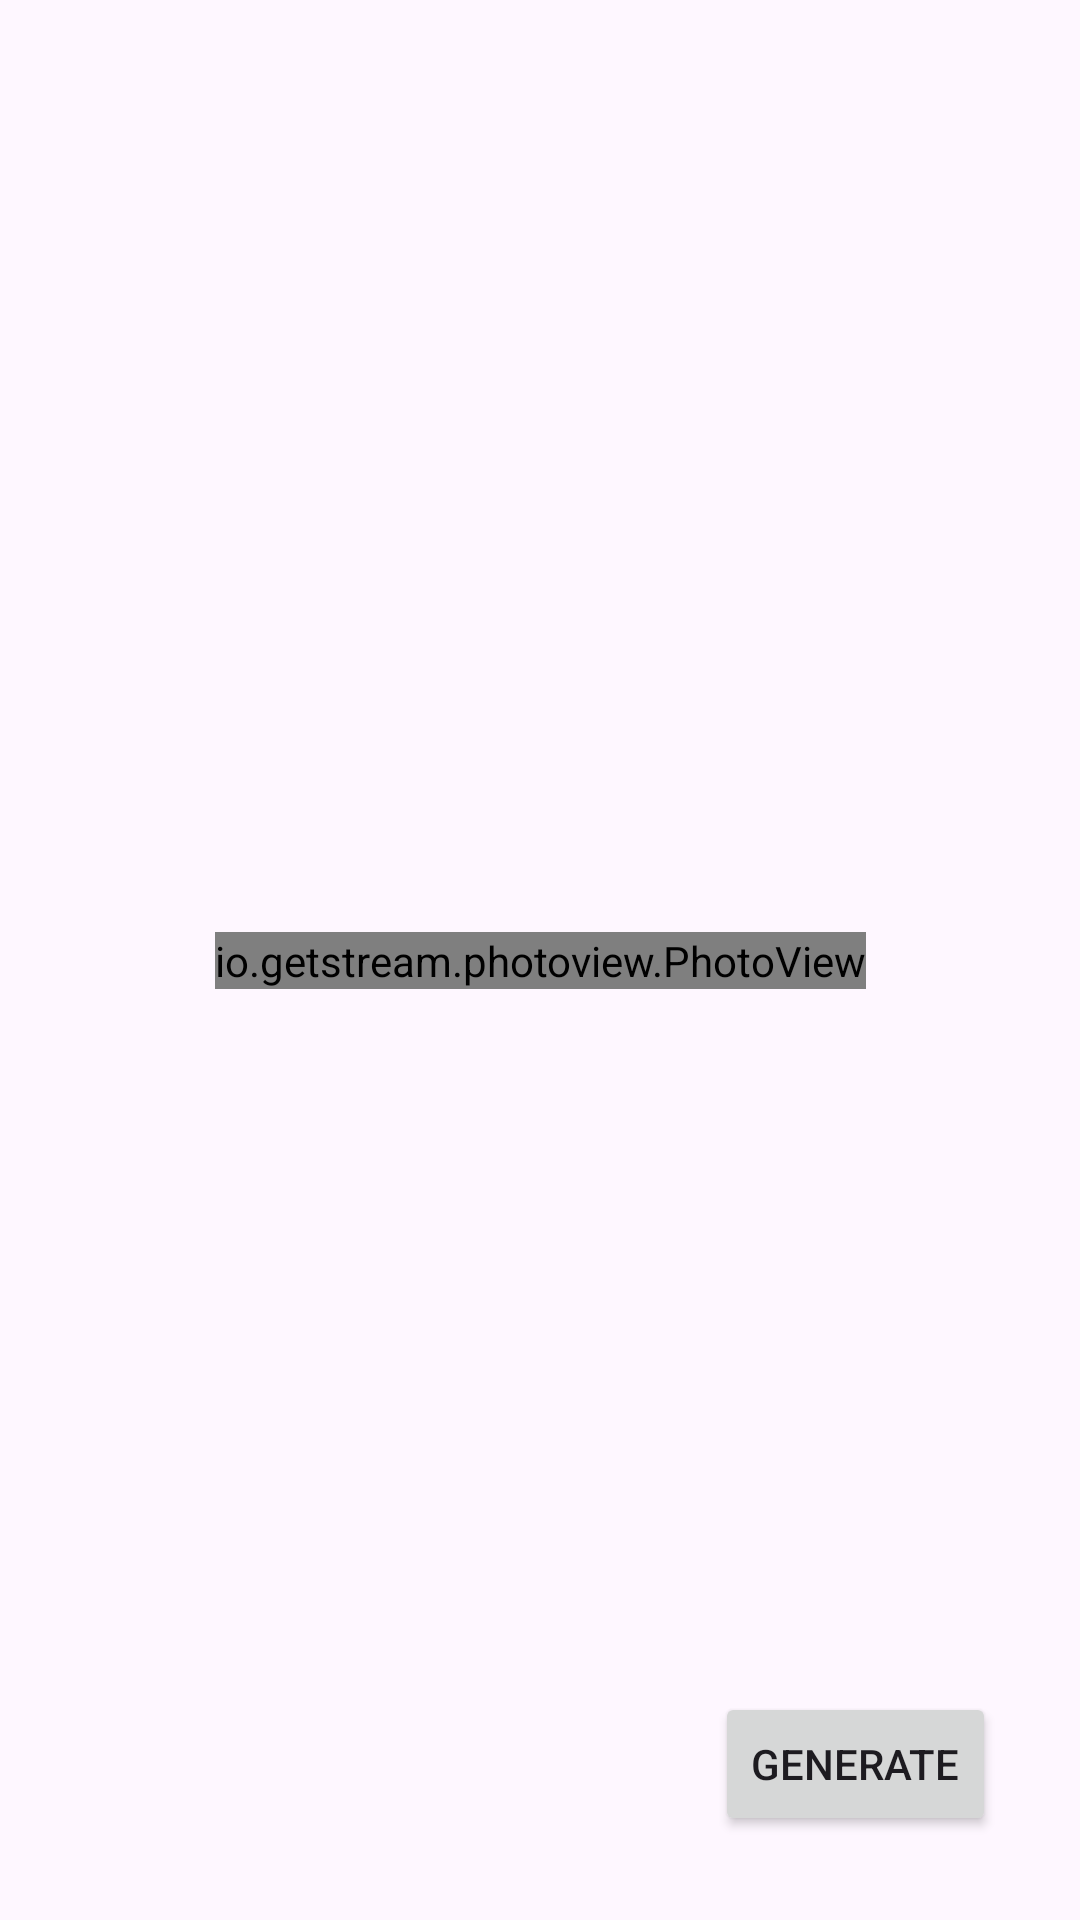

Layout XML and referenced resources for this Android screen:
<!-- AndroidManifest.xml: application theme Theme.SimpleSuperResolutionImage -->
<!-- res/layout/primary_image_sui.xml -->
<?xml version="1.0" encoding="utf-8"?>
<androidx.constraintlayout.widget.ConstraintLayout xmlns:android="http://schemas.android.com/apk/res/android"
    xmlns:app="http://schemas.android.com/apk/res-auto"
    xmlns:tools="http://schemas.android.com/tools"
    android:layout_width="match_parent"
    android:layout_height="match_parent">

    <io.getstream.photoview.PhotoView
        android:id="@+id/superImgView"
        android:layout_width="wrap_content"
        android:layout_height="wrap_content"
        android:scaleType="fitCenter"
        android:adjustViewBounds="true"
        app:layout_constraintBottom_toBottomOf="parent"
        app:layout_constraintEnd_toEndOf="parent"
        app:layout_constraintStart_toStartOf="parent"
        app:layout_constraintTop_toTopOf="parent"
        app:srcCompat="@drawable/gallpic" />


    <com.airbnb.lottie.LottieAnimationView
        android:id="@+id/aianim"
        android:layout_width="333dp"
        android:layout_height="324dp"
        app:layout_constraintBottom_toBottomOf="@+id/superImgView"
        app:layout_constraintEnd_toEndOf="parent"
        app:layout_constraintStart_toStartOf="@+id/superImgView"

        app:layout_constraintTop_toTopOf="@+id/superImgView"
        app:lottie_autoPlay="false"
        app:lottie_loop="true"
        app:lottie_rawRes="@raw/galleryloading"
        android:visibility="gone"/>

    <Button
        android:id="@+id/upscalebtn"
        android:layout_width="wrap_content"
        android:layout_height="wrap_content"
        android:layout_marginEnd="28dp"
        android:layout_marginBottom="28dp"
        android:text="Generate"
        app:icon="@drawable/aitechnology"
        app:layout_constraintBottom_toBottomOf="parent"
        app:layout_constraintEnd_toEndOf="parent" />

    <Button
        android:id="@+id/downloadbtn"
        android:layout_width="wrap_content"
        android:layout_height="wrap_content"
        android:layout_marginTop="28dp"
        android:layout_marginEnd="28dp"
        android:text="Download"
        app:icon="@drawable/downloads"
        app:layout_constraintEnd_toEndOf="parent"
        app:layout_constraintTop_toTopOf="parent"
        android:visibility="invisible"/>


    <TextView
        android:id="@+id/slidervalue"
        android:layout_width="wrap_content"
        android:layout_height="wrap_content"
        android:text="100"
        android:textSize="20dp"
        app:layout_constraintBottom_toTopOf="@+id/slider"
        app:layout_constraintEnd_toEndOf="parent"
        app:layout_constraintStart_toStartOf="parent"
        android:visibility="invisible"/>

    <com.google.android.material.slider.Slider
        android:id="@+id/slider"
        android:layout_width="287dp"
        android:layout_height="53dp"
        android:valueFrom="0.0"
        android:valueTo="100.0"
        app:layout_constraintBottom_toTopOf="@+id/upscalebtn"
        app:layout_constraintEnd_toEndOf="parent"
        app:layout_constraintStart_toStartOf="parent"
        android:visibility="invisible"/>

</androidx.constraintlayout.widget.ConstraintLayout>
<!-- resources referenced by this layout -->
<resources>
  <style name="Theme.SimpleSuperResolutionImage" parent="Base.Theme.SimpleSuperResolutionImage" />
  <style name="Base.Theme.SimpleSuperResolutionImage" parent="Theme.Material3.DayNight.NoActionBar">
          
          
      </style>
</resources>
